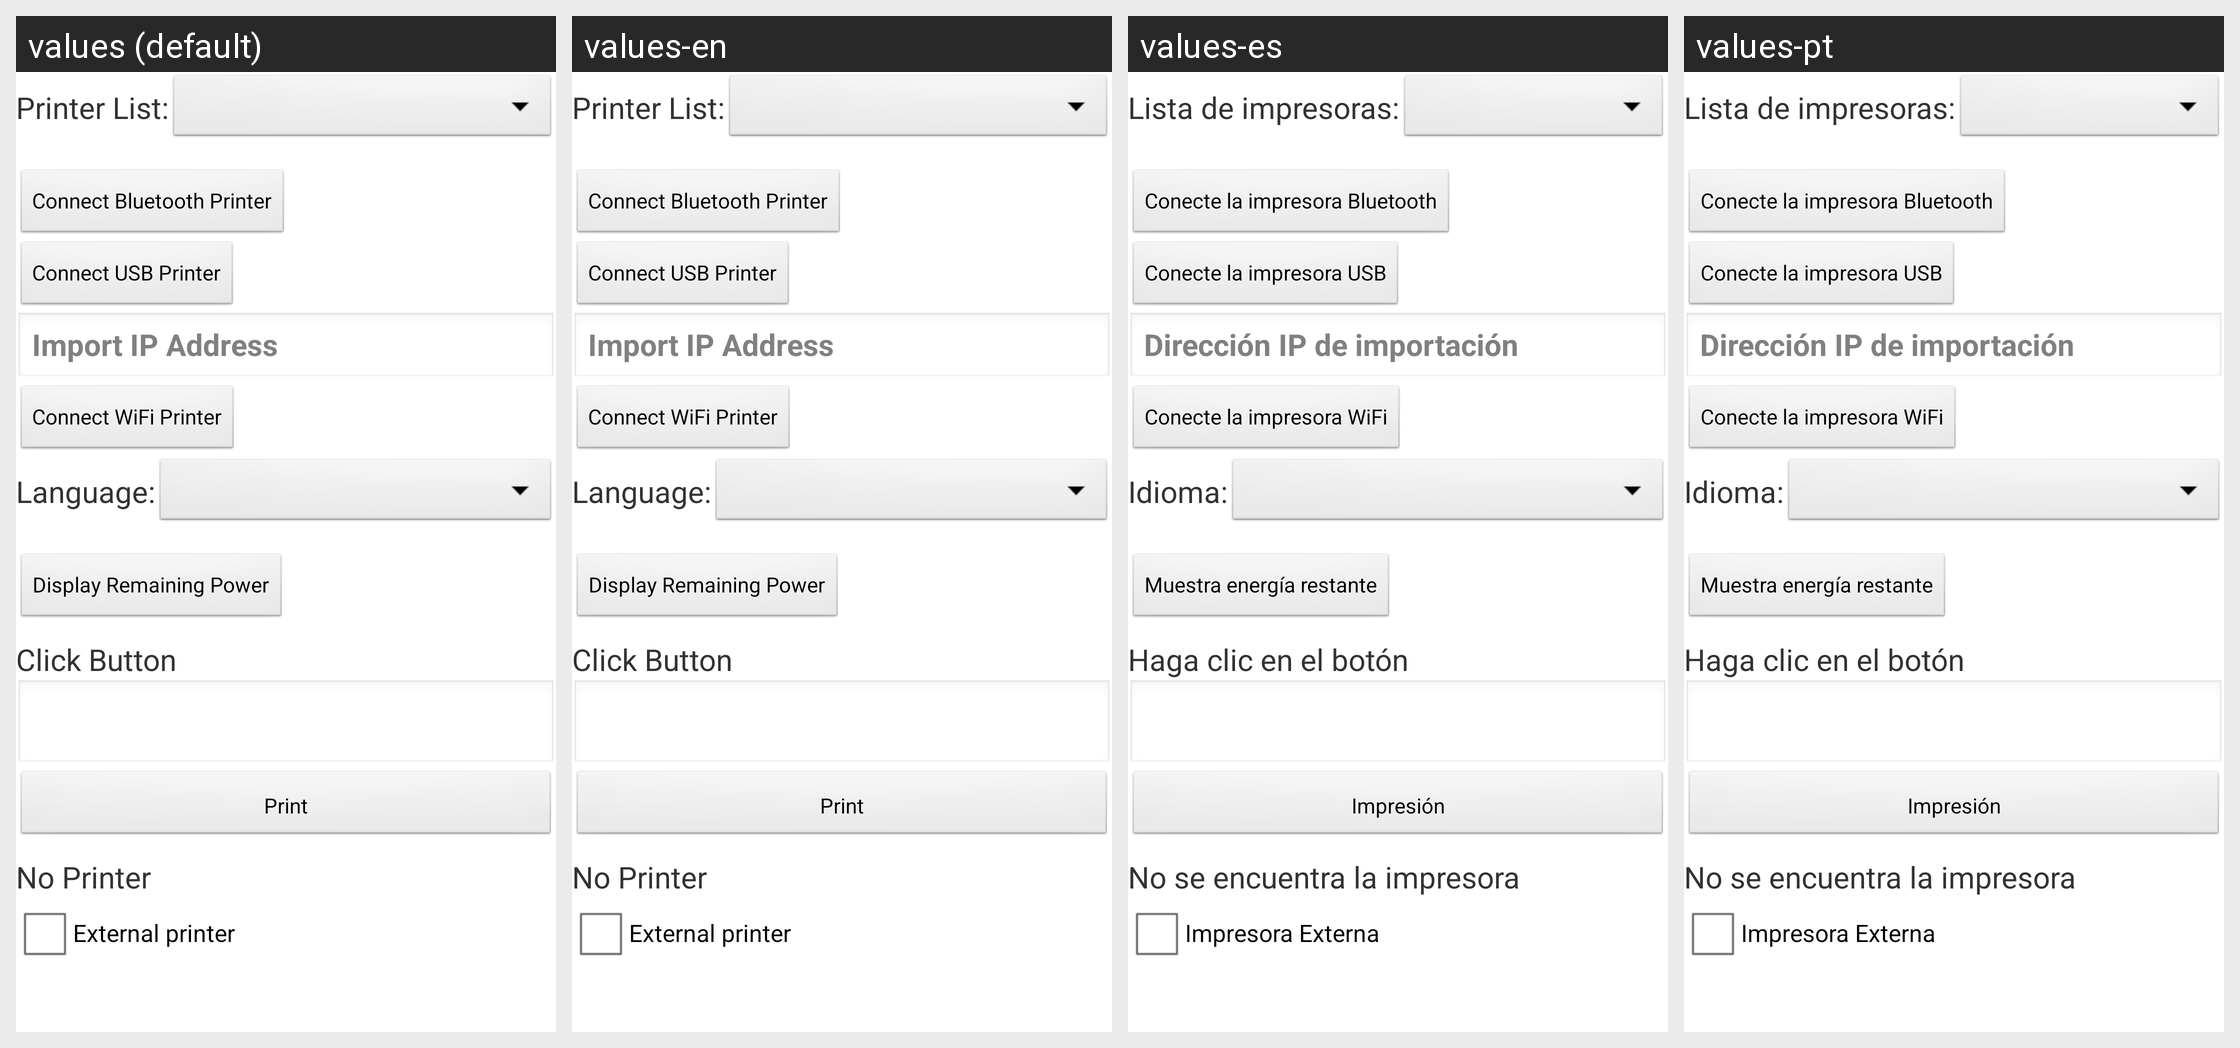

This grid shows one Android layout under several languages. Give, for every string resource on the screen, its name, the default text and each shown locale's text.
Android screen res/layout/activity_prtsdkapp.xml rendered under 4 locales, left to right: values (default), values-en, values-es, values-pt. Device: Nexus 5 (rendered at 1080×1920; each locale shown at half size, 540×960, under a caption strip naming it); theme AppTheme.
Strings drawn on this screen, with the default value and each locale's value (text and hints the layout hard-codes, and strings that could not be matched under every locale, appear in the picture but are not listed):

printer
  values: Printer List:
  values-en: Printer List:
  values-es: Lista de impresoras:
  values-pt: Lista de impresoras:

btnConnectBT
  values: Connect Bluetooth Printer
  values-en: Connect Bluetooth Printer
  values-es: Conecte la impresora Bluetooth
  values-pt: Conecte la impresora Bluetooth

btnConnectUSB
  values: Connect USB Printer
  values-en: Connect USB Printer
  values-es: Conecte la impresora USB
  values-pt: Conecte la impresora USB

import_ip_hint
  values: Import IP Address
  values-en: Import IP Address
  values-es: Dirección IP de importación
  values-pt: Dirección IP de importación

btnConnectWiFi
  values: Connect WiFi Printer
  values-en: Connect WiFi Printer
  values-es: Conecte la impresora WiFi
  values-pt: Conecte la impresora WiFi

language
  values: Language:
  values-en: Language:
  values-es: Idioma:
  values-pt: Idioma:

btnDisplayRemainingPower
  values: Display Remaining Power
  values-en: Display Remaining Power
  values-es: Muestra energía restante
  values-pt: Muestra energía restante

txtRemainingPower
  values: Click Button
  values-en: Click Button
  values-es: Haga clic en el botón
  values-pt: Haga clic en el botón

btnprint
  values: Print
  values-en: Print
  values-es: Impresión
  values-pt: Impresión

no_printer
  values: No Printer
  values-en: No Printer
  values-es: No se encuentra la impresora
  values-pt: No se encuentra la impresora

extranal_printer
  values: External printer
  values-en: External printer
  values-es: Impresora Externa
  values-pt: Impresora Externa
